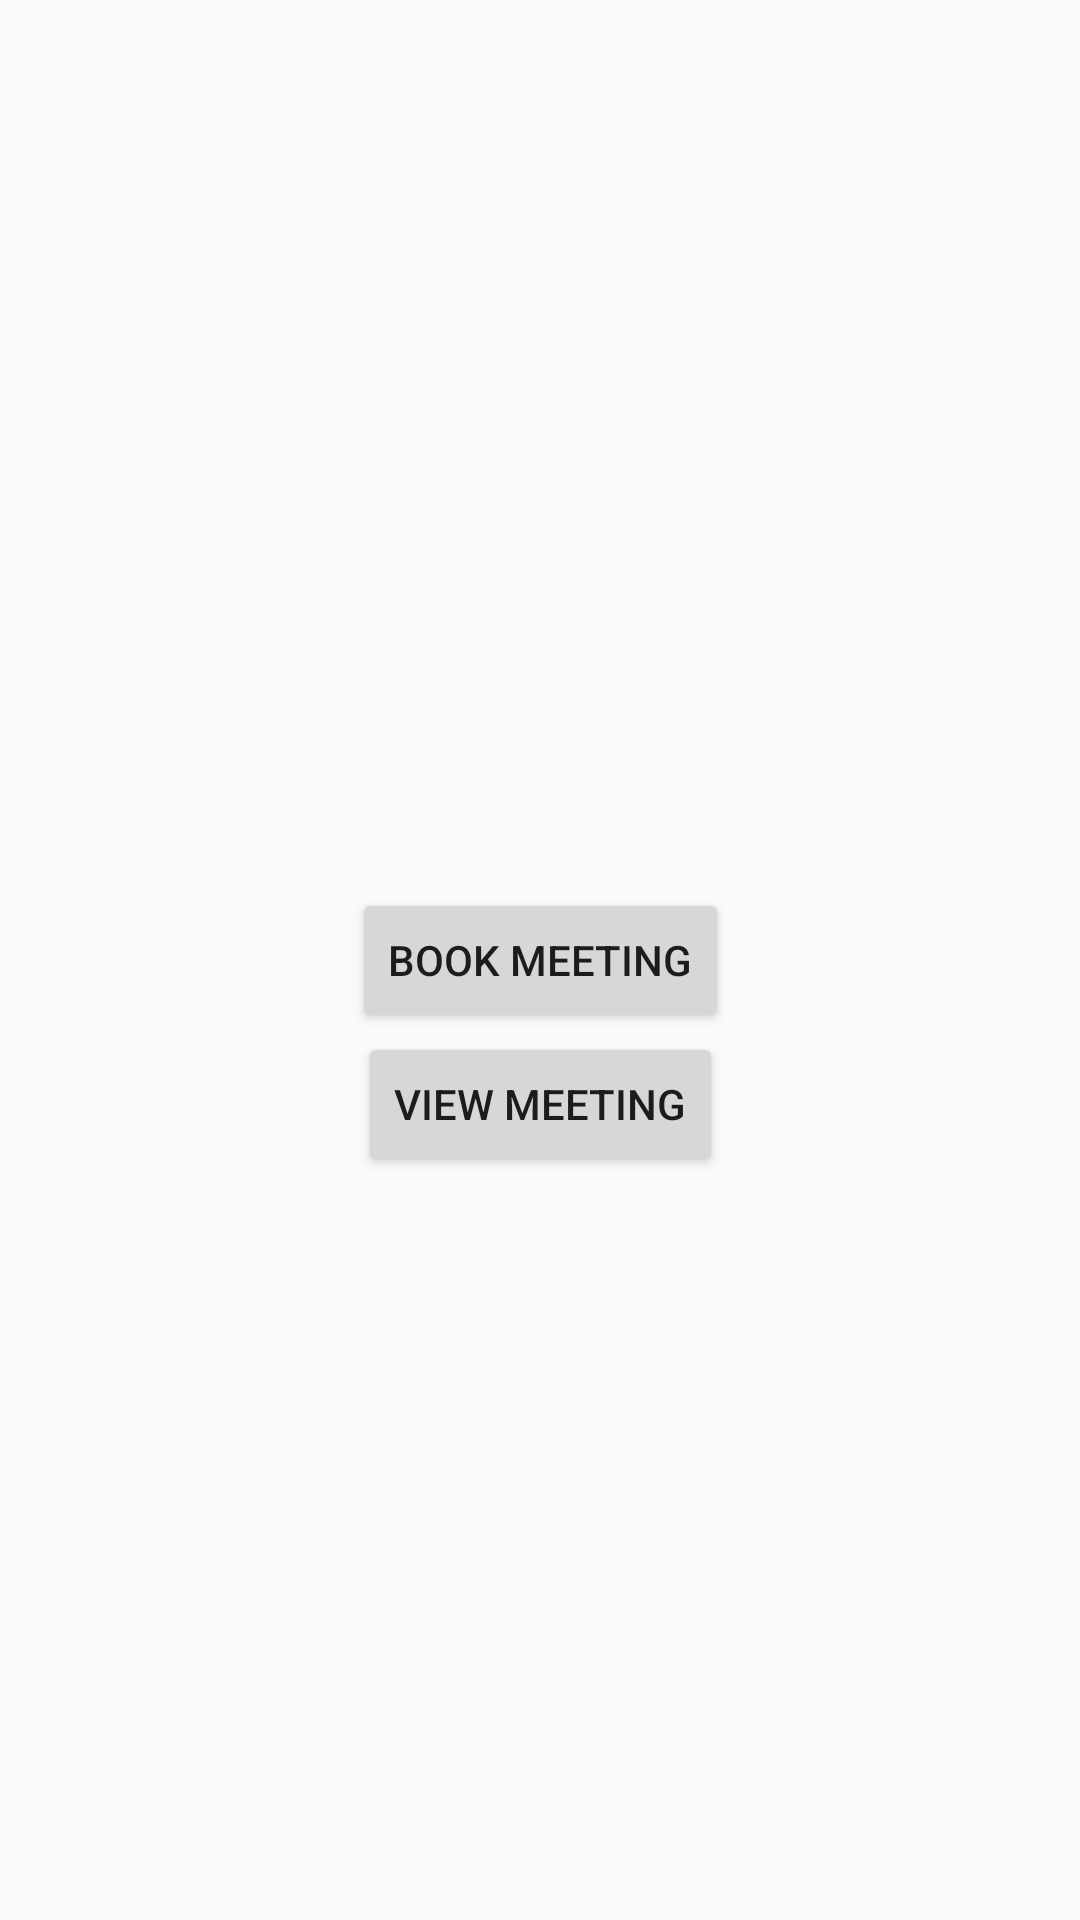

Write the Android layout XML for this screen, with the resource values it uses.
<!-- AndroidManifest.xml: application theme AppTheme -->
<!-- res/layout/activity_main.xml -->
<?xml version="1.0" encoding="utf-8"?>
<androidx.constraintlayout.widget.ConstraintLayout xmlns:android="http://schemas.android.com/apk/res/android"
    xmlns:app="http://schemas.android.com/apk/res-auto"
    xmlns:tools="http://schemas.android.com/tools"
    android:layout_width="match_parent"
    android:layout_height="match_parent"
    >

    <Button
        android:id="@+id/btn_book"
        android:layout_width="wrap_content"
        android:layout_height="wrap_content"
        android:text="Book Meeting"
        app:layout_constraintBottom_toBottomOf="parent"
        app:layout_constraintLeft_toLeftOf="parent"
        app:layout_constraintRight_toRightOf="parent"
        app:layout_constraintTop_toTopOf="parent"
        />

    <Button
        android:id="@+id/btn_view"
        android:layout_width="wrap_content"
        android:layout_height="wrap_content"
        android:text="View Meeting"
        app:layout_constraintTop_toBottomOf="@id/btn_book"
        app:layout_constraintLeft_toLeftOf="parent"
        app:layout_constraintRight_toRightOf="parent"
        />

</androidx.constraintlayout.widget.ConstraintLayout>
<!-- resources referenced by this layout -->
<resources>
  <style name="AppTheme" parent="Theme.AppCompat.Light.DarkActionBar">
          
          <item name="colorPrimary">@color/colorPrimary</item>
          <item name="colorPrimaryDark">@color/colorPrimaryDark</item>
          <item name="colorAccent">@color/colorAccent</item>
      </style>
  <color name="colorPrimary">#6200EE</color>
  <color name="colorPrimaryDark">#3700B3</color>
  <color name="colorAccent">#03DAC5</color>
</resources>
